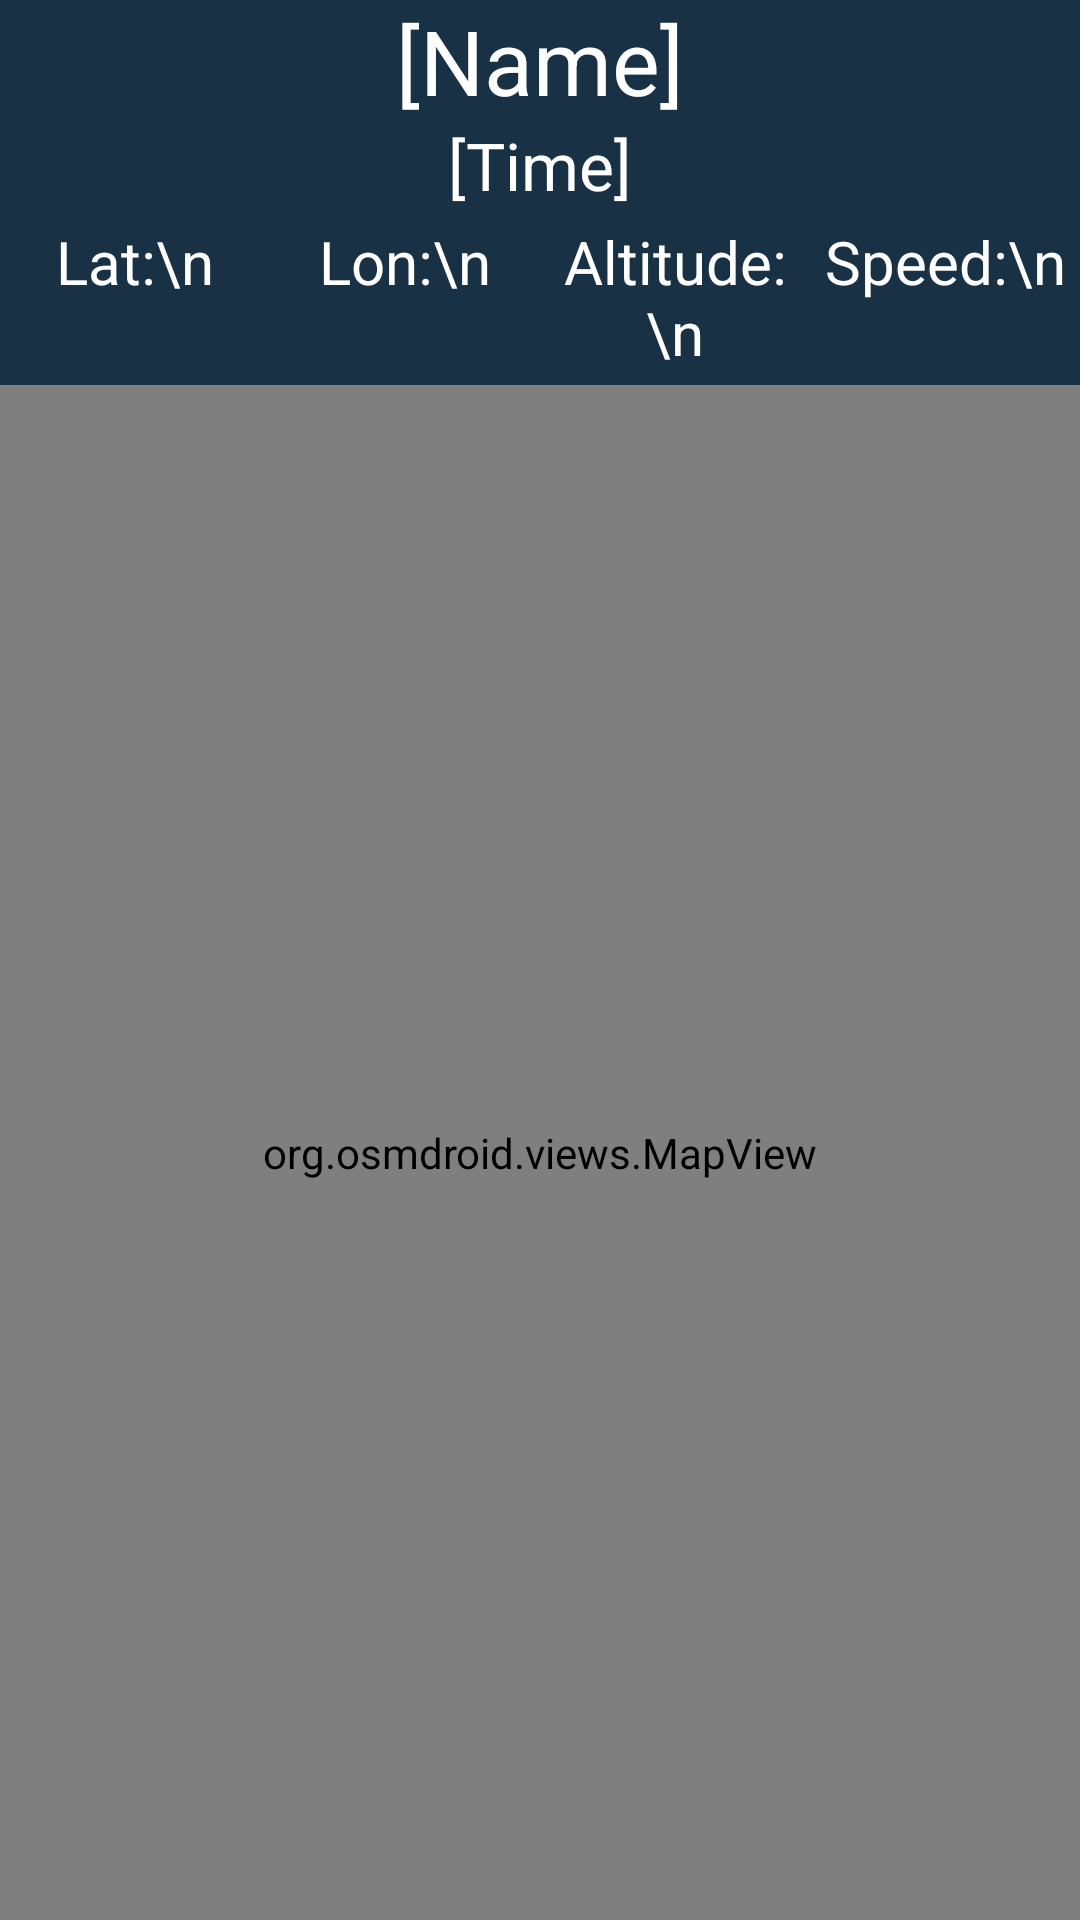

Produce the Android XML layout that renders to this screen, including the resource entries it uses.
<!-- AndroidManifest.xml: application theme Base.Theme.AnonGPS -->
<!-- res/layout/activity_map.xml -->
<?xml version="1.0" encoding="utf-8"?>
<androidx.constraintlayout.widget.ConstraintLayout xmlns:android="http://schemas.android.com/apk/res/android"
    xmlns:app="http://schemas.android.com/apk/res-auto"
    xmlns:tools="http://schemas.android.com/tools"
    android:layout_width="match_parent"
    android:layout_height="match_parent"
    android:background="@color/backround"
    tools:context=".MapActivity">

    <TextView
        android:id="@+id/nameView"
        android:layout_width="match_parent"
        android:layout_height="wrap_content"
        android:background="@color/BaseColor"
        android:gravity="center_horizontal"
        android:text="[Name]"
        android:textColor="@color/white"
        android:textSize="30sp"
        app:layout_constraintStart_toStartOf="parent"
        app:layout_constraintTop_toTopOf="parent" />

    <TextView
        android:id="@+id/timeView"
        android:layout_width="0dp"
        android:layout_height="wrap_content"
        android:background="@color/BaseColor"
        android:gravity="center_horizontal"
        android:text="[Time]"
        android:textColor="@color/white"
        android:textSize="22sp"
        app:layout_constraintEnd_toEndOf="parent"
        app:layout_constraintStart_toStartOf="parent"
        app:layout_constraintTop_toBottomOf="@+id/nameView" />

    <LinearLayout
        android:id="@+id/linearLayout3"
        android:layout_width="match_parent"
        android:layout_height="wrap_content"
        android:orientation="horizontal"
        android:paddingVertical="4sp"
        app:layout_constraintStart_toStartOf="parent"
        app:layout_constraintTop_toBottomOf="@+id/timeView">

        <TextView
            android:id="@+id/latTxt"
            android:layout_width="0dp"
            android:layout_height="wrap_content"
            android:layout_marginHorizontal="2sp"
            android:layout_weight="1"
            android:background="@color/BaseColor"
            android:ellipsize="end"
            android:gravity="center_horizontal"
            android:maxLines="2"
            android:text="Lat:\n"
            android:textColor="@color/white"
            android:textSize="20sp" />

        <TextView
            android:id="@+id/lonTxt"
            android:layout_width="0dp"
            android:layout_height="wrap_content"
            android:layout_marginHorizontal="2sp"
            android:layout_weight="1"
            android:background="@color/BaseColor"
            android:ellipsize="end"
            android:gravity="center_horizontal"
            android:maxLines="2"
            android:text="Lon:\n"
            android:textColor="@color/white"
            android:textSize="20sp" />

        <TextView
            android:id="@+id/altTxt"
            android:layout_width="0dp"
            android:layout_height="wrap_content"
            android:layout_marginHorizontal="2sp"
            android:layout_weight="1"
            android:background="@color/BaseColor"
            android:ellipsize="end"
            android:gravity="center_horizontal"
            android:maxLines="2"
            android:text="Altitude:\n"
            android:textColor="@color/white"
            android:textSize="20sp" />

        <TextView
            android:id="@+id/speedTxt"
            android:layout_width="0dp"
            android:layout_height="wrap_content"
            android:layout_marginHorizontal="2sp"
            android:layout_weight="1"
            android:background="@color/BaseColor"
            android:ellipsize="end"
            android:gravity="center_horizontal"
            android:maxLines="2"
            android:text="Speed:\n"
            android:textColor="@color/white"
            android:textSize="20sp" />

    </LinearLayout>

    <LinearLayout
        android:id="@+id/linearLayout2"
        android:layout_width="fill_parent"
        android:layout_height="0dp"
        android:orientation="vertical"
        app:layout_constraintBottom_toBottomOf="parent"
        app:layout_constraintStart_toStartOf="parent"
        app:layout_constraintTop_toBottomOf="@+id/linearLayout3">

        <org.osmdroid.views.MapView
            android:id="@+id/mapView"
            android:layout_width="fill_parent"
            android:layout_height="fill_parent" />
    </LinearLayout>

</androidx.constraintlayout.widget.ConstraintLayout>
<!-- resources referenced by this layout -->
<resources>
  <color name="BaseColor">#183145</color>
  <color name="white">#FFFFFFFF</color>
  <style name="Base.Theme.AnonGPS" parent="Theme.AppCompat.Light.DarkActionBar">
          
          
          <item name="android:windowBackground">@color/BaseColor</item>
          <item name="android:colorPrimary">@color/BaseColor</item>
          <item name="android:colorPrimaryDark">@color/BaseColor</item>
          <item name="android:textColorLink">@color/BaseColor</item>
      </style>
</resources>
